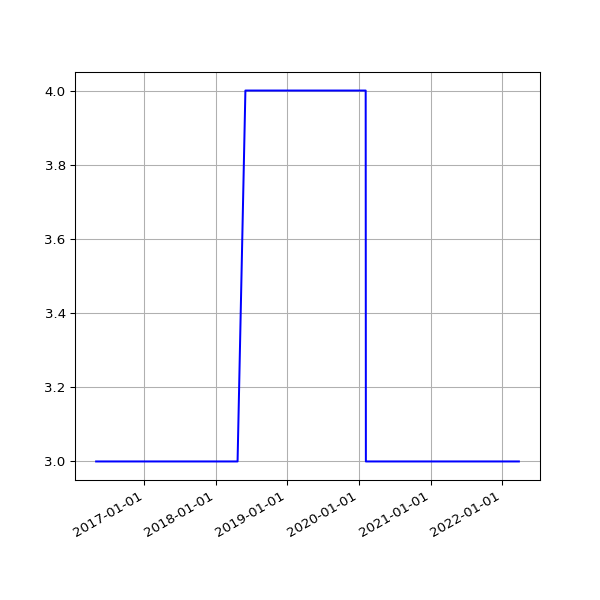

The table this chart was drawn from, first rows:
date, value
2016-04-30 02:21:55 +0100, 3
2016-05-01 02:23:43 +0100, 3
2016-05-02 02:59:07 +0100, 3
2016-05-03 02:59:17 +0100, 3
2016-05-04 02:52:33 +0100, 3
2016-05-05 02:59:23 +0100, 3
2016-05-07 02:38:06 +0100, 3
2016-05-12 02:25:21 +0100, 3
2016-05-14 02:26:31 +0100, 3
2016-05-15 02:24:22 +0100, 3
2016-05-20 02:24:25 +0100, 3
2016-05-21 02:35:26 +0100, 3
2016-05-22 02:40:10 +0100, 3
2016-05-23 02:44:24 +0100, 3
2016-05-24 02:38:17 +0100, 3
2016-05-25 02:25:39 +0100, 3
2016-05-27 03:44:21 +0100, 3
2016-05-31 02:25:39 +0100, 3
2016-06-01 02:30:55 +0100, 3
2016-06-02 02:24:09 +0100, 3
2016-06-03 02:26:48 +0100, 3
2016-06-04 02:34:11 +0100, 3
2016-06-05 02:26:27 +0100, 3
2016-06-08 02:31:20 +0100, 3
2016-06-09 02:28:28 +0100, 3
2016-06-10 02:36:42 +0100, 3
2016-06-11 02:26:58 +0100, 3
2016-06-12 02:22:27 +0100, 3
2016-06-13 02:18:13 +0100, 3
2016-06-14 02:19:27 +0100, 3
2016-06-15 02:28:29 +0100, 3
2016-06-16 02:25:53 +0100, 3
2016-06-17 02:22:12 +0100, 3
2016-06-18 02:21:26 +0100, 3
2016-06-19 02:21:23 +0100, 3
2016-06-20 02:26:06 +0100, 3
2016-06-21 02:31:02 +0100, 3
2016-06-22 02:21:58 +0100, 3
2016-06-23 02:21:47 +0100, 3
2016-06-24 02:35:07 +0100, 3
2016-06-25 02:58:43 +0100, 3
2016-06-26 02:29:30 +0100, 3
2016-06-27 02:37:26 +0100, 3
2016-06-28 02:46:05 +0100, 3
2016-06-29 02:35:11 +0100, 3
2016-06-30 02:25:08 +0100, 3
2016-07-01 02:22:14 +0100, 3
2016-07-02 02:27:18 +0100, 3
2016-07-03 02:21:16 +0100, 3
2016-07-04 02:31:56 +0100, 3
2016-07-05 02:23:39 +0100, 3
2016-07-06 02:42:54 +0100, 3
2016-07-07 02:23:52 +0100, 3
2016-07-08 02:32:38 +0100, 3
2016-07-09 02:23:55 +0100, 3
2016-07-10 02:22:14 +0100, 3
2016-07-11 02:22:40 +0100, 3
2016-07-12 02:24:02 +0100, 3
2016-07-13 02:36:30 +0100, 3
2016-07-14 02:25:20 +0100, 3
... 1,545 more rows
